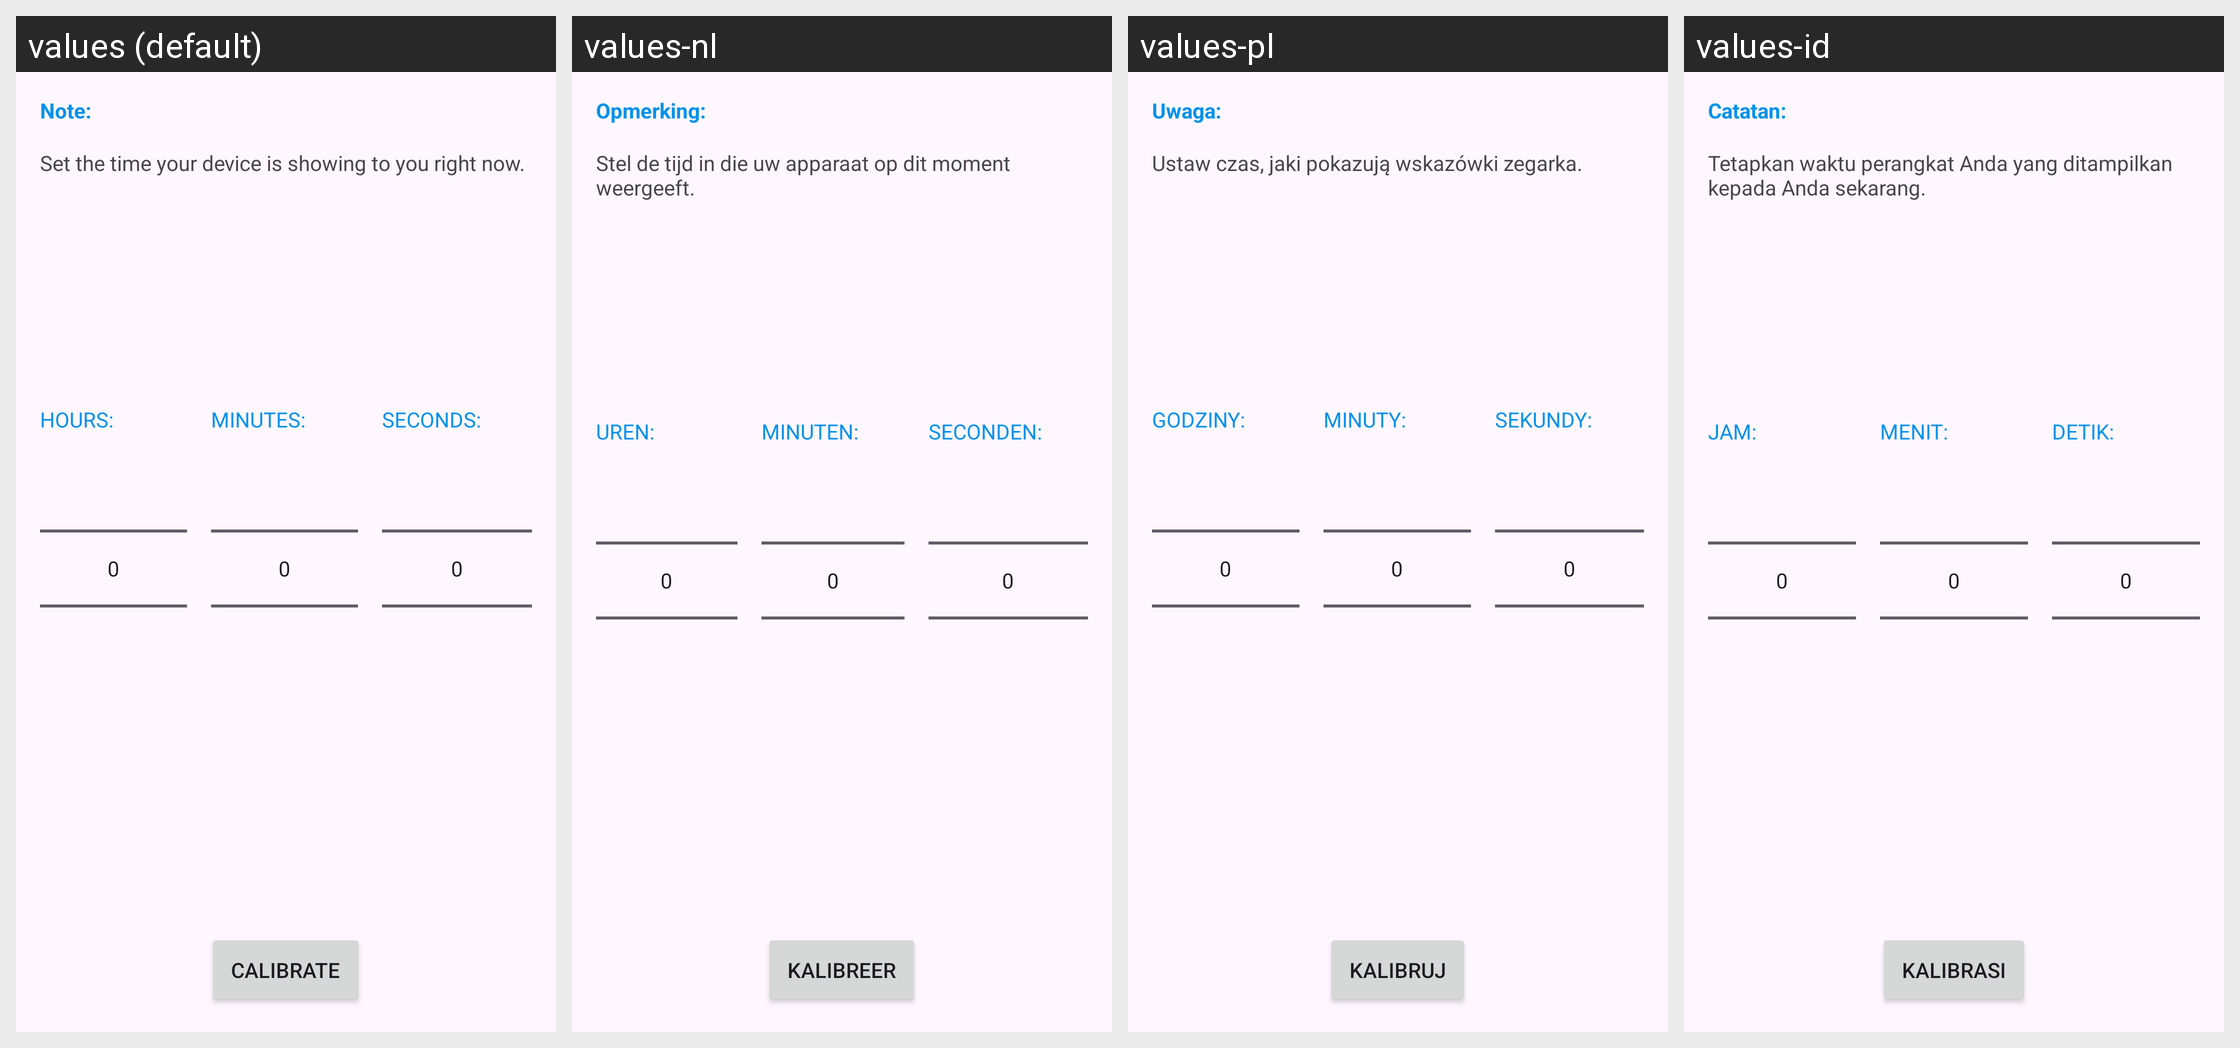

The Android screen above is rendered under several locales of the same app. Produce the string resources it draws, with the default and per-locale values.
Android screen res/layout/activity_watch9_calibration.xml rendered under 4 locales, left to right: values (default), values-nl, values-pl, values-id. Device: Nexus 5 (rendered at 1080×1920; each locale shown at half size, 540×960, under a caption strip naming it); theme GadgetbridgeTheme.
Other locales in the repository, not shown: values-ar, values-bg, values-ca, values-cs, values-de, values-el, values-en-rGB, values-es, values-et, values-fa, values-fi, values-fr, values-fr-rCA, values-gl, values-he, values-hi, values-hr, values-hu, values-it, values-ja, values-ka, values-ko, values-lt, values-lv, values-ml, values-my, values-nb-rNO, values-pt, values-pt-rBR, values-ro, values-ru, values-sk, values-sr, values-sv, values-th, values-tr, values-uk, values-vi, values-zh-rCN, values-zh-rTW.
Strings drawn on this screen, with the default value and each locale's value (text and hints the layout hard-codes, and strings that could not be matched under every locale, appear in the picture but are not listed):

discovery_note
  values: Note:
  values-nl: Opmerking:
  values-pl: Uwaga:
  values-id: Catatan:

watch9_calibration_hint
  values: Set the time your device is showing to you right now.
  values-nl: Stel de tijd in die uw apparaat op dit moment weergeeft.
  values-pl: Ustaw czas, jaki pokazują wskazówki zegarka.
  values-id: Tetapkan waktu perangkat Anda yang ditampilkan kepada Anda sekarang.

watch9_time_hours
  values: Hours:
  values-nl: Uren:
  values-pl: Godziny:
  values-id: Jam:

watch9_time_minutes
  values: Minutes:
  values-nl: Minuten:
  values-pl: Minuty:
  values-id: Menit:

watch9_time_seconds
  values: Seconds:
  values-nl: Seconden:
  values-pl: Sekundy:
  values-id: Detik:

watch9_calibration_button
  values: Calibrate
  values-nl: Kalibreer
  values-pl: Kalibruj
  values-id: Kalibrasi
